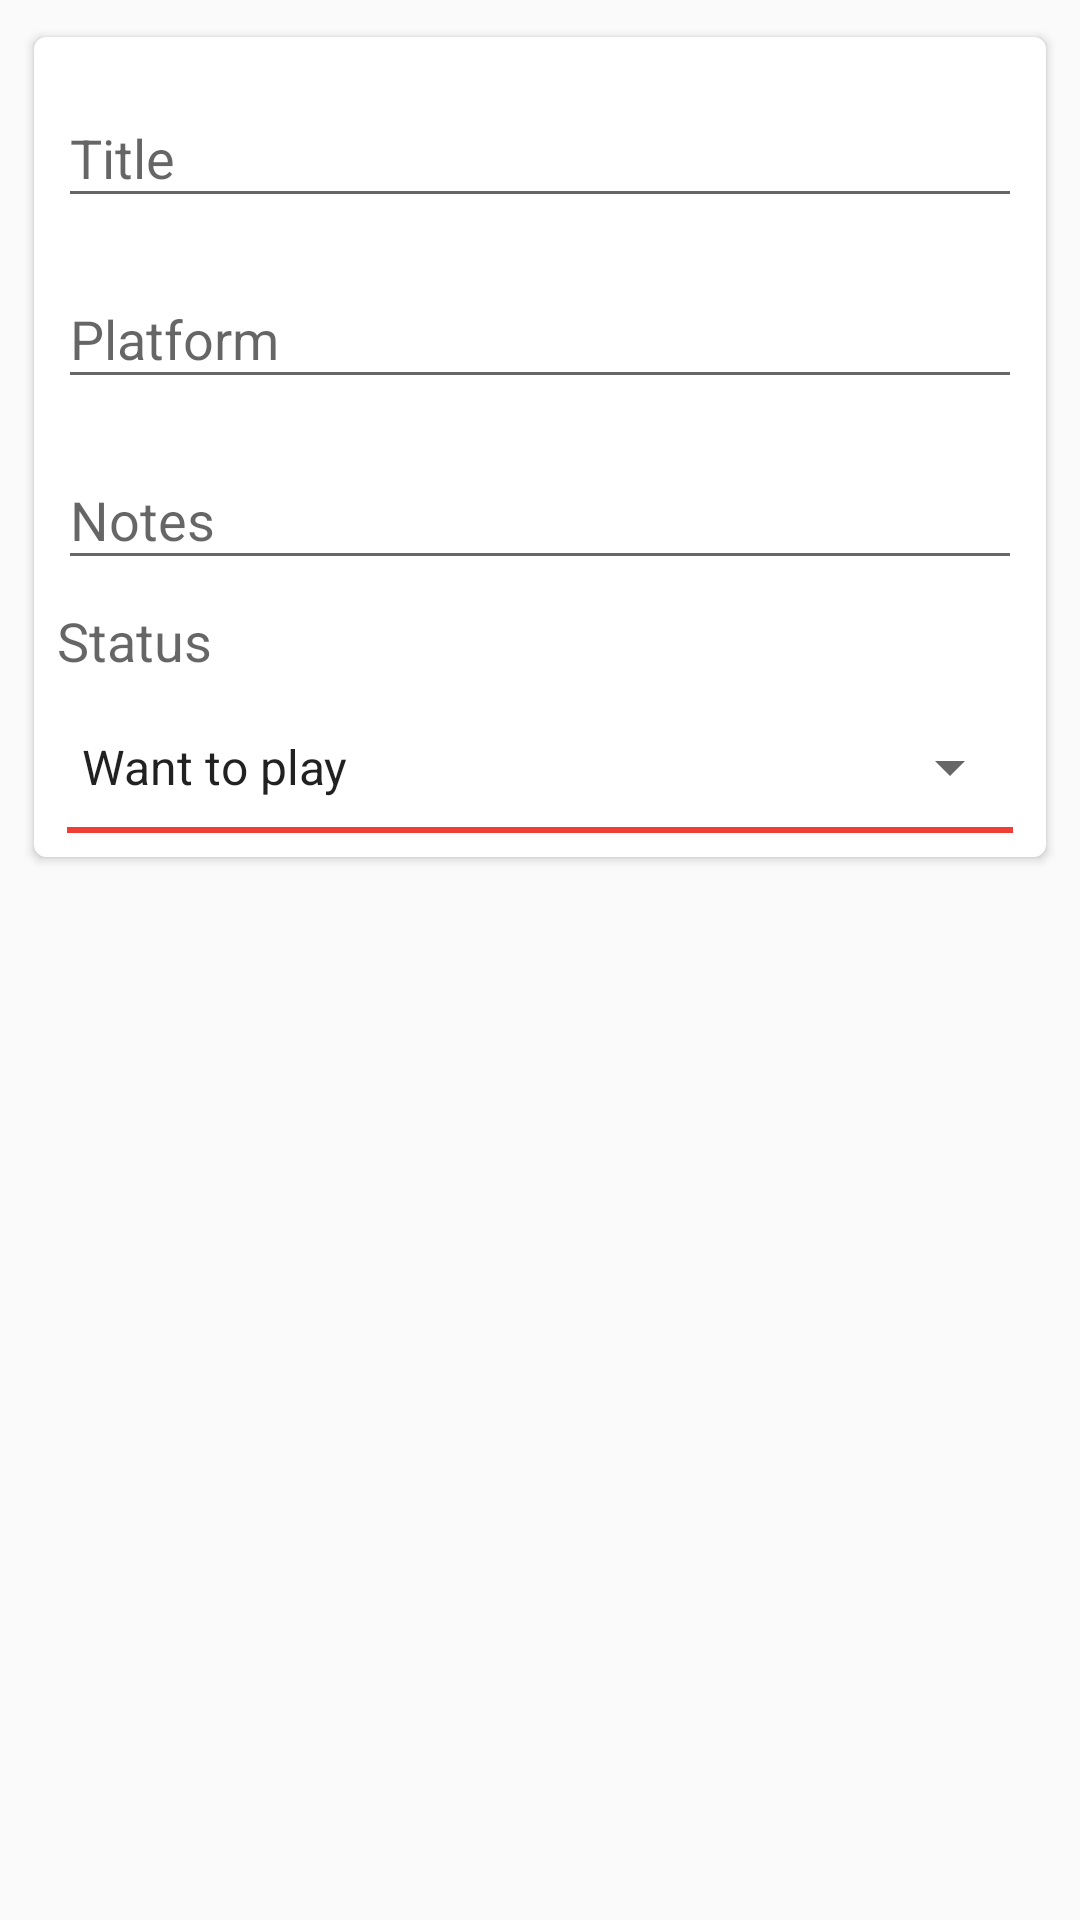

Android layout source for this screen:
<!-- AndroidManifest.xml: application theme AppTheme -->
<!-- res/layout/content_update.xml -->
<?xml version="1.0" encoding="utf-8"?>
<android.support.constraint.ConstraintLayout xmlns:android="http://schemas.android.com/apk/res/android"
    xmlns:app="http://schemas.android.com/apk/res-auto"
    xmlns:tools="http://schemas.android.com/tools"
    android:layout_width="match_parent"
    android:layout_height="match_parent"
    app:layout_behavior="@string/appbar_scrolling_view_behavior"
    tools:context=".Activities.AddActivity"
    tools:showIn="@layout/activity_add">

    <android.support.v7.widget.CardView
        android:id="@+id/card_view"
        android:layout_width="0dp"
        android:layout_height="wrap_content"
        android:layout_gravity="center"
        android:layout_marginStart="8dp"
        android:layout_marginLeft="8dp"
        android:layout_marginTop="8dp"
        android:layout_marginEnd="8dp"
        android:layout_marginRight="8dp"
        app:cardCornerRadius="4dp"
        app:cardUseCompatPadding="true"
        app:layout_constraintEnd_toEndOf="parent"
        app:layout_constraintStart_toStartOf="parent"
        app:layout_constraintTop_toTopOf="parent">

        <android.support.constraint.ConstraintLayout
            android:layout_width="match_parent"
            android:layout_height="match_parent">

            <android.support.design.widget.TextInputLayout
                android:id="@+id/fieldTitle"
                android:layout_width="match_parent"
                android:layout_height="wrap_content"
                android:layout_marginStart="8dp"
                android:layout_marginLeft="8dp"
                android:layout_marginTop="8dp"
                android:layout_marginEnd="8dp"
                android:layout_marginRight="8dp"
                app:layout_constraintEnd_toEndOf="parent"
                app:layout_constraintStart_toStartOf="parent"
                app:layout_constraintTop_toTopOf="parent">

                <EditText
                    android:id="@+id/inputTitle"
                    android:layout_width="match_parent"
                    android:layout_height="wrap_content"
                    android:hint="@string/title_hint"
                    android:singleLine="true" />
            </android.support.design.widget.TextInputLayout>

            <android.support.design.widget.TextInputLayout
                android:id="@+id/fieldPlatform"
                android:layout_width="match_parent"
                android:layout_height="wrap_content"
                android:layout_marginStart="8dp"
                android:layout_marginLeft="8dp"
                android:layout_marginTop="8dp"
                android:layout_marginEnd="8dp"
                android:layout_marginRight="8dp"
                app:layout_constraintEnd_toEndOf="parent"
                app:layout_constraintStart_toStartOf="parent"
                app:layout_constraintTop_toBottomOf="@+id/fieldTitle">

                <EditText
                    android:id="@+id/inputPlatform"
                    android:layout_width="match_parent"
                    android:layout_height="wrap_content"
                    android:hint="@string/platform_hint"
                    android:singleLine="true" />
            </android.support.design.widget.TextInputLayout>

            <android.support.design.widget.TextInputLayout
                android:id="@+id/fieldNotes"
                android:layout_width="match_parent"
                android:layout_height="wrap_content"
                android:layout_marginStart="8dp"
                android:layout_marginLeft="8dp"
                android:layout_marginTop="8dp"
                android:layout_marginEnd="8dp"
                android:layout_marginRight="8dp"
                app:helperTextEnabled="true"
                app:layout_constraintEnd_toEndOf="parent"
                app:layout_constraintStart_toStartOf="parent"
                app:layout_constraintTop_toBottomOf="@+id/fieldPlatform">

                <EditText
                    android:id="@+id/inputNotes"
                    android:layout_width="match_parent"
                    android:layout_height="wrap_content"
                    android:hint="@string/notes_hint" />
            </android.support.design.widget.TextInputLayout>

            <TextView
                android:id="@+id/labelSpinner"
                style="@style/InputLabel"
                android:layout_width="match_parent"
                android:layout_height="wrap_content"
                android:layout_marginStart="8dp"
                android:layout_marginLeft="8dp"
                android:layout_marginTop="8dp"
                android:layout_marginEnd="8dp"
                android:layout_marginRight="8dp"
                android:text="@string/status_hint"
                app:layout_constraintEnd_toEndOf="parent"
                app:layout_constraintStart_toStartOf="parent"
                app:layout_constraintTop_toBottomOf="@+id/fieldNotes" />

            <Spinner
                android:id="@+id/spinnerStatus"
                android:layout_width="match_parent"
                android:layout_height="wrap_content"
                android:layout_marginStart="8dp"
                android:layout_marginLeft="8dp"
                android:layout_marginTop="8dp"
                android:layout_marginEnd="8dp"
                android:layout_marginRight="8dp"
                android:layout_marginBottom="8dp"
                android:entries="@array/status"
                android:hint="@string/status_hint"
                app:layout_constraintBottom_toBottomOf="parent"
                app:layout_constraintEnd_toEndOf="parent"
                app:layout_constraintStart_toStartOf="parent"
                tools:layout_editor_absoluteX="8dp"
                tools:layout_editor_absoluteY="168dp"
                app:layout_constraintTop_toBottomOf="@+id/labelSpinner"/>

            <View
                android:id="@+id/divider"
                android:layout_width="match_parent"
                android:layout_height="2dp"
                android:layout_marginStart="11dp"
                android:layout_marginLeft="11dp"
                android:layout_marginTop="8dp"
                android:layout_marginEnd="11dp"
                android:layout_marginRight="11dp"
                android:layout_marginBottom="8dp"
                android:background="@color/colorAccent"
                app:layout_constraintBottom_toBottomOf="parent"
                app:layout_constraintEnd_toEndOf="parent"
                app:layout_constraintStart_toStartOf="parent"
                app:layout_constraintTop_toBottomOf="@+id/spinnerStatus" />

        </android.support.constraint.ConstraintLayout>

    </android.support.v7.widget.CardView>
</android.support.constraint.ConstraintLayout>
<!-- res/layout/activity_add.xml (included above) -->
<?xml version="1.0" encoding="utf-8"?>
<android.support.design.widget.CoordinatorLayout xmlns:android="http://schemas.android.com/apk/res/android"
    xmlns:app="http://schemas.android.com/apk/res-auto"
    xmlns:tools="http://schemas.android.com/tools"
    android:layout_width="match_parent"
    android:layout_height="match_parent"
    tools:context=".Activities.AddActivity">

    <android.support.design.widget.AppBarLayout
        android:layout_width="match_parent"
        android:layout_height="wrap_content"
        android:theme="@style/AppTheme.AppBarOverlay">

        <android.support.v7.widget.Toolbar
            android:id="@+id/toolbar"
            android:layout_width="match_parent"
            android:layout_height="?attr/actionBarSize"
            android:background="?attr/colorPrimary"
            app:popupTheme="@style/AppTheme.PopupOverlay" />

    </android.support.design.widget.AppBarLayout>

    <include layout="@layout/content_add" />

    <android.support.design.widget.FloatingActionButton
        android:id="@+id/saveGameFab"
        android:layout_width="wrap_content"
        android:layout_height="wrap_content"
        android:layout_gravity="bottom|end"
        android:layout_margin="@dimen/fab_margin"
        app:srcCompat="@android:drawable/ic_menu_save" />

</android.support.design.widget.CoordinatorLayout>
<!-- resources referenced by this layout -->
<resources>
  <string-array name="status">
          <item>@string/status1</item>
          <item>@string/status2</item>
          <item>@string/status3</item>
          <item>@string/status4</item>
      </string-array>
  <color name="colorAccent">#EF3E36</color>
  <string name="notes_hint">Notes</string>
  <string name="platform_hint">Platform</string>
  <string name="status_hint">Status</string>
  <string name="title_hint">Title</string>
  <style name="AppTheme.AppBarOverlay" parent="ThemeOverlay.AppCompat.Dark.ActionBar" />
  <style name="AppTheme.PopupOverlay" parent="ThemeOverlay.AppCompat.Light" />
  <style name="InputLabel" parent="TextAppearance.AppCompat.Caption">
          <item name="android:textSize">18dp</item>
          <item name="android:paddingBottom">@dimen/input_label_vertical_spacing</item>
          <item name="android:paddingLeft">@dimen/input_label_horizontal_spacing</item>
          <item name="android:paddingRight">@dimen/input_label_horizontal_spacing</item>
      </style>
  <style name="AppTheme" parent="Theme.AppCompat.Light.DarkActionBar">
          
          <item name="colorPrimary">@color/colorAccent</item>
          <item name="colorPrimaryDark">@color/colorPrimaryDark</item>
          <item name="colorAccent">@color/colorPrimary</item>
      </style>
  <string name="status1">Want to play</string>
  <string name="status2">Playing</string>
  <string name="status3">Stalled</string>
  <string name="status4">Dropped</string>
  <color name="colorPrimaryDark">#D63230</color>
  <color name="colorPrimary">#D63230</color>
</resources>
